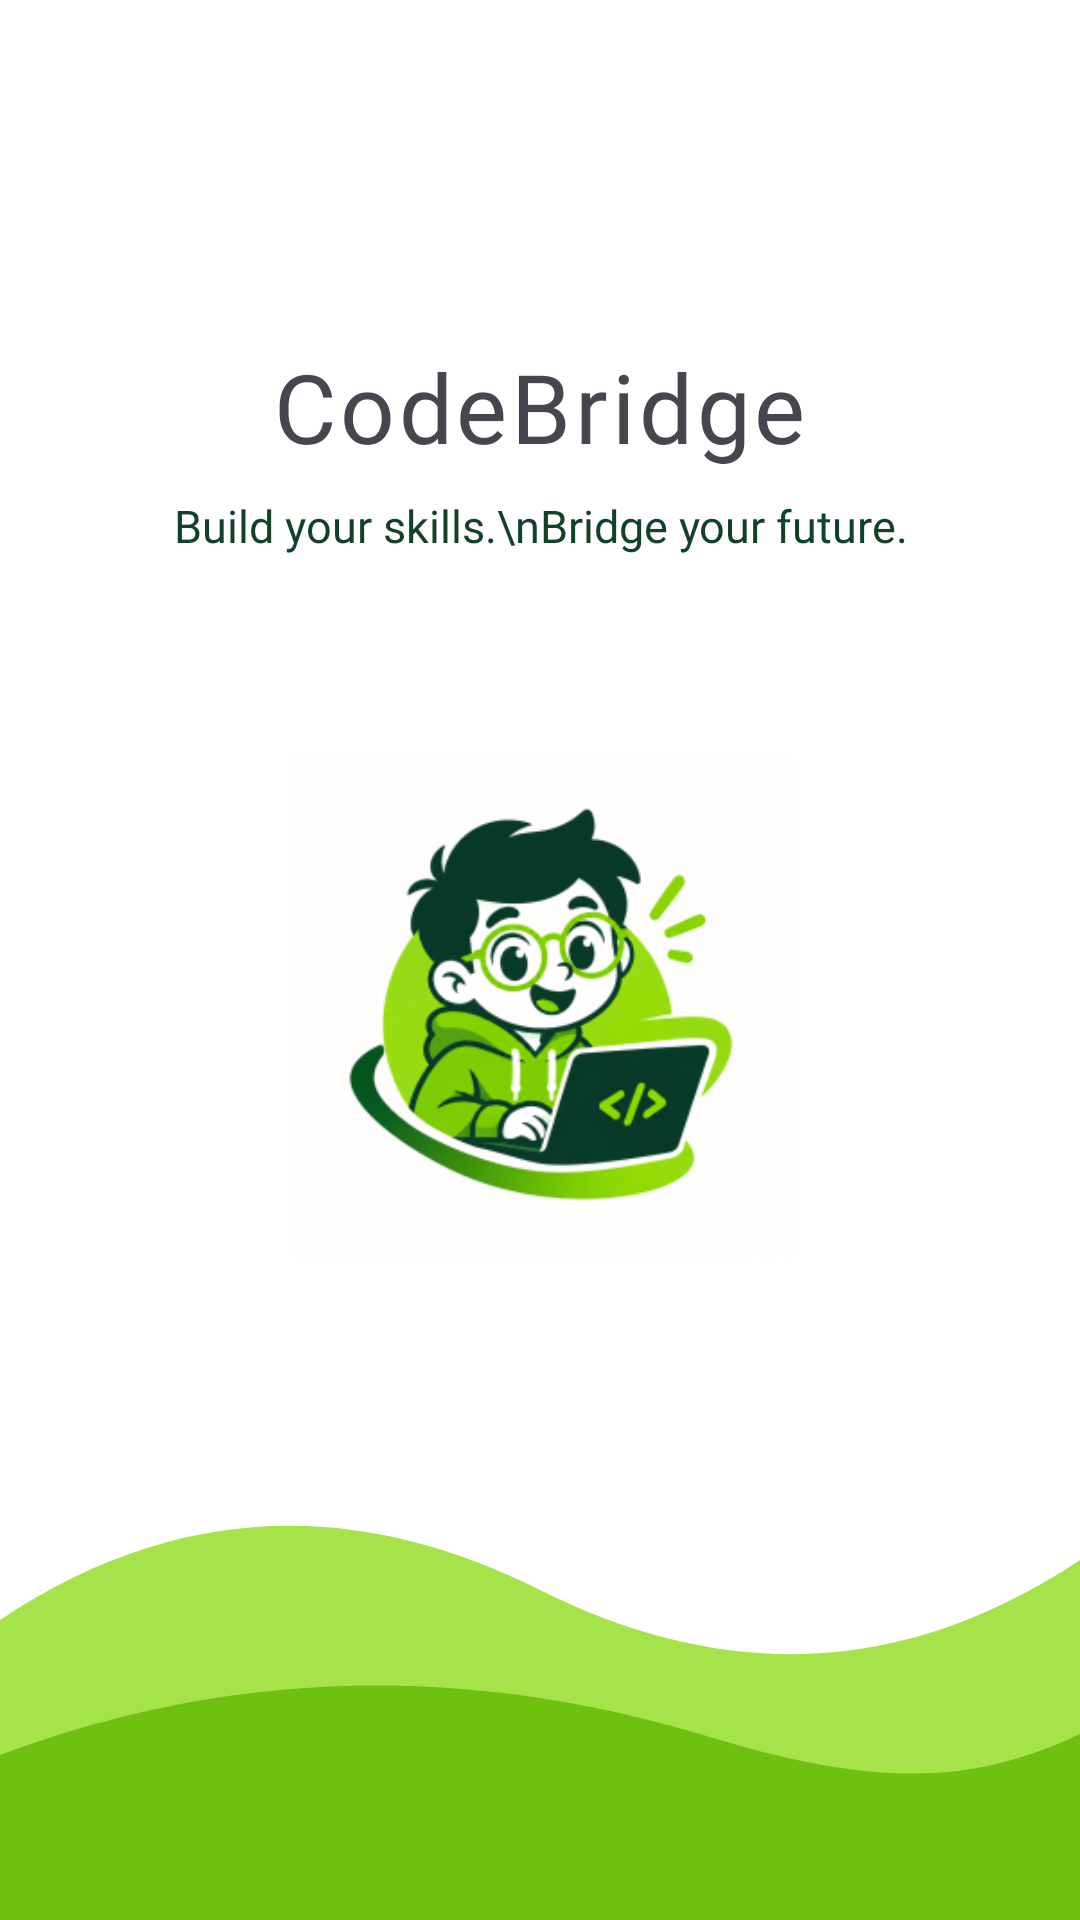

Here is an Android app screen rendered from its layout file. Give the layout XML and the strings, colors and styles it references.
<!-- AndroidManifest.xml: activity theme Theme.CodeBridge.Splash -->
<!-- res/layout/activity_splash.xml -->
<?xml version="1.0" encoding="utf-8"?>
<androidx.constraintlayout.widget.ConstraintLayout xmlns:android="http://schemas.android.com/apk/res/android"
    xmlns:app="http://schemas.android.com/apk/res-auto"
    android:layout_width="match_parent"
    android:layout_height="match_parent"
    android:background="@drawable/bg_splash">

    <ImageView
        android:id="@+id/ivWave"
        android:layout_width="match_parent"
        android:layout_height="160dp"
        android:importantForAccessibility="no"
        android:scaleType="fitXY"
        android:src="@drawable/wave_bottom"
        app:layout_constraintBottom_toBottomOf="parent"
        app:layout_constraintEnd_toEndOf="parent"
        app:layout_constraintStart_toStartOf="parent" />

    <LinearLayout
        android:layout_width="match_parent"
        android:layout_height="0dp"
        android:gravity="center_horizontal"
        android:orientation="vertical"
        android:paddingTop="56dp"
        android:paddingBottom="16dp"
        app:layout_constraintBottom_toTopOf="@id/ivWave"
        app:layout_constraintEnd_toEndOf="parent"
        app:layout_constraintStart_toStartOf="parent"
        app:layout_constraintTop_toTopOf="parent">

        <ImageView
            android:layout_width="56dp"
            android:layout_height="50dp"
            android:importantForAccessibility="no"
            android:src="@drawable/ic_code_brackets" />

        <TextView
            android:id="@+id/tvBrand"
            android:layout_width="wrap_content"
            android:layout_height="wrap_content"
            android:layout_marginTop="8dp"
            android:fontFamily="@font/nunito_extrabold"
            android:letterSpacing="0.04"
            android:text="CodeBridge"
            android:textSize="32sp" />

        <TextView
            android:id="@+id/tvTagline"
            android:layout_width="wrap_content"
            android:layout_height="wrap_content"
            android:layout_marginTop="8dp"
            android:fontFamily="@font/nunito_medium"
            android:gravity="center"
            android:lineSpacingMultiplier="1.15"
            android:text="Build your skills.\nBridge your future."
            android:textColor="@color/cb_dark_green"
            android:textSize="15sp" />

        <ImageView
            android:id="@+id/ivMascot"
            android:layout_width="match_parent"
            android:layout_height="0dp"
            android:layout_marginHorizontal="40dp"
            android:layout_marginTop="20dp"
            android:layout_weight="1"
            android:adjustViewBounds="true"
            android:contentDescription="CodeBridge mascot"
            android:scaleType="fitCenter"
            android:src="@drawable/code_launcher" />
    </LinearLayout>
</androidx.constraintlayout.widget.ConstraintLayout>
<!-- resources referenced by this layout -->
<resources>
  <color name="cb_dark_green">#124226</color>
  <!-- drawable code_launcher: webp bitmap (drawable, 58746 bytes) -->
  <!-- drawable wave_bottom (drawable) -->
  <vector xmlns:android="http://schemas.android.com/apk/res/android"
      android:width="360dp" android:height="160dp"
      android:viewportWidth="360" android:viewportHeight="160">
      <path
          android:fillColor="@color/cb_green_light"
          android:pathData="M0,60 C60,20 120,20 180,50 C240,80 300,80 360,40 L360,160 L0,160 Z" />
      <path
          android:fillColor="@color/cb_green"
          android:pathData="M0,105 C80,75 160,75 240,100 C300,118 330,112 360,98 L360,160 L0,160 Z" />
  </vector>
  <style name="Theme.CodeBridge.Splash" parent="Theme.CodeBridge">
          <item name="android:windowBackground">@drawable/bg_splash</item>
      </style>
  <color name="cb_green_light">#A6E34A</color>
  <color name="cb_green">#6EC20F</color>
  <style name="Theme.CodeBridge" parent="Theme.Material3.Light.NoActionBar">
          <item name="colorPrimary">@color/cb_green</item>
          <item name="colorOnPrimary">@color/cb_ink</item>
          <item name="android:statusBarColor">@color/cb_bg</item>
          <item name="android:navigationBarColor">@color/cb_bg</item>
          <item name="android:windowLightStatusBar">true</item>
      </style>
  <color name="cb_ink">#121212</color>
  <color name="cb_bg">#FFFFFF</color>
</resources>
